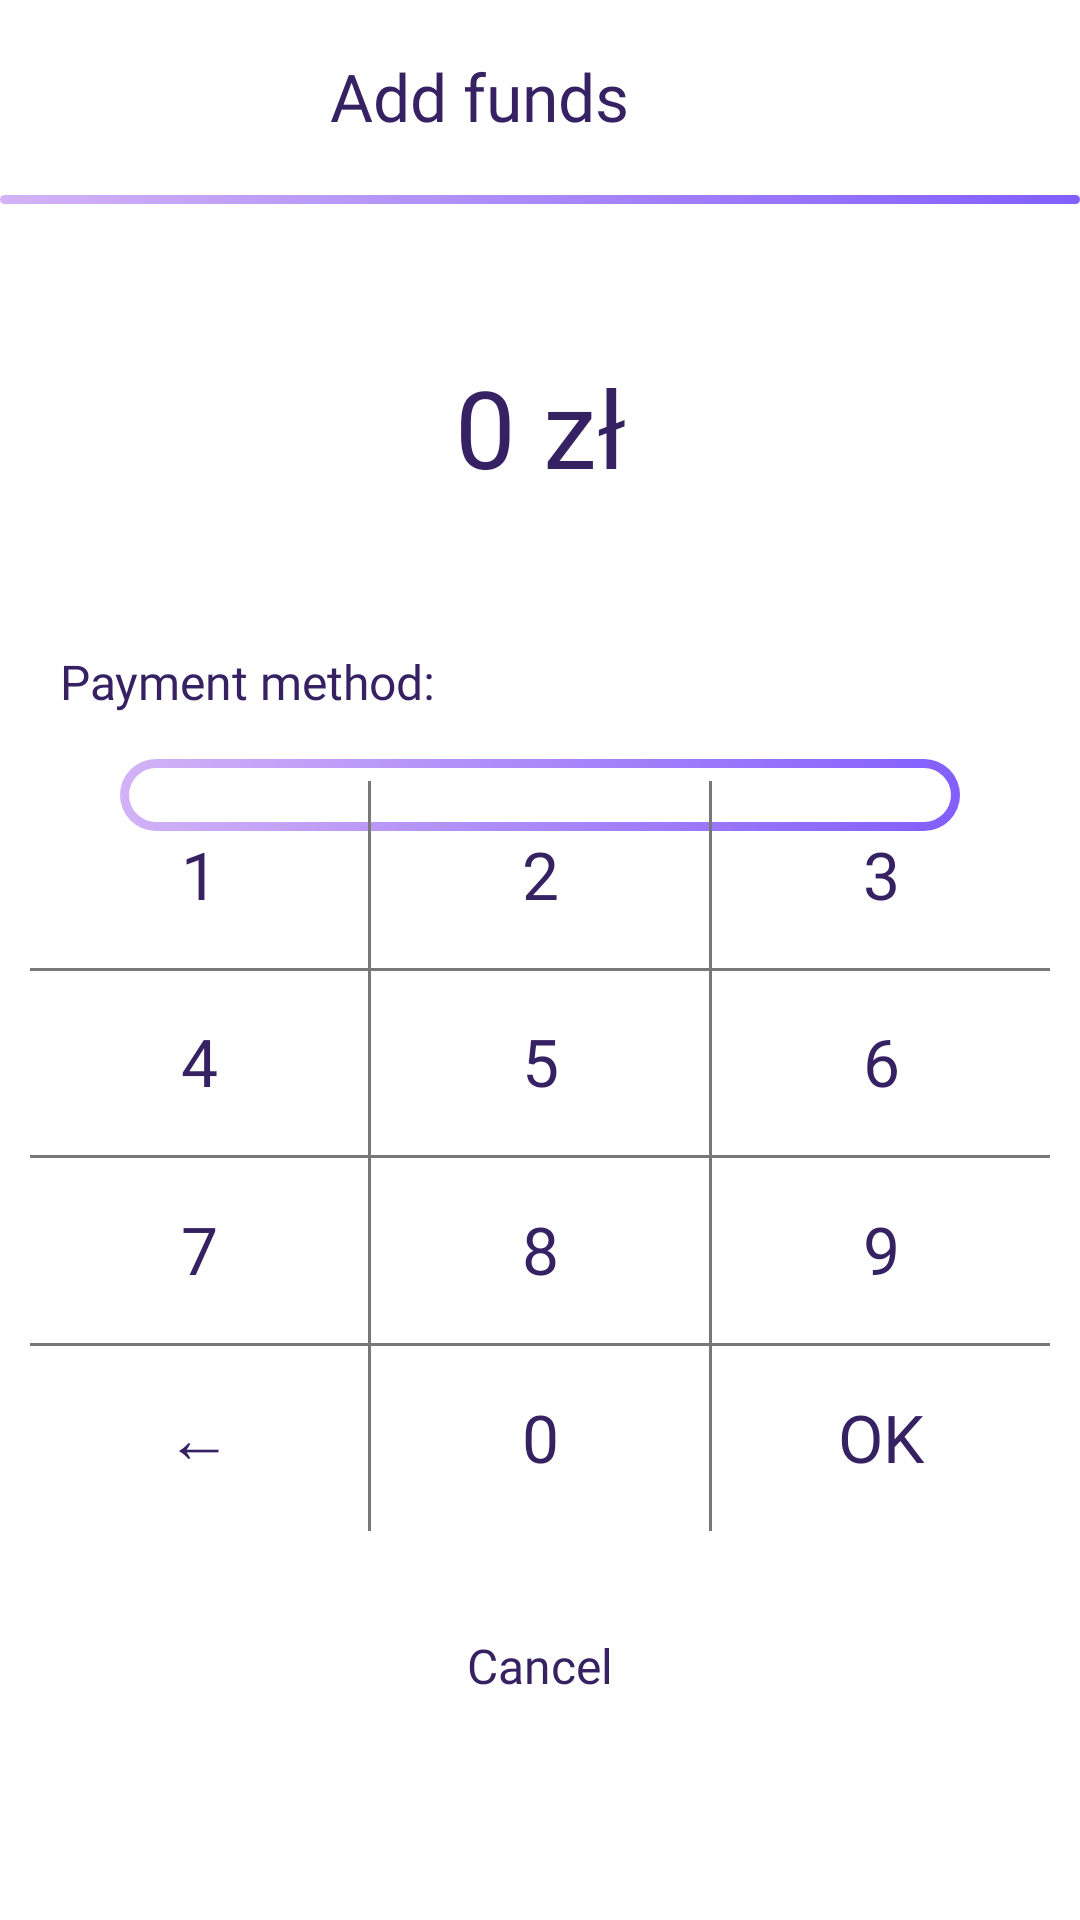

Android layout source for this screen:
<!-- AndroidManifest.xml: application theme Theme.AplikacjaProjektZespolowyPWr -->
<!-- res/layout/fragment_add_funds.xml -->
<?xml version="1.0" encoding="utf-8"?>
<FrameLayout
    android:layout_width="match_parent"
    android:layout_height="match_parent"
    xmlns:android="http://schemas.android.com/apk/res/android"
    xmlns:tools="http://schemas.android.com/tools"
    xmlns:app="http://schemas.android.com/apk/res-auto"
    android:background="@color/background"
    tools:context=".ui.fragments.AddFundsFragment">

    <androidx.appcompat.widget.Toolbar
        android:id="@+id/addFundsSettingsToolbar"
        android:layout_width="match_parent"
        android:layout_height="wrap_content"
        android:background="@color/background"
        app:titleTextColor="@color/onBackground">

        <FrameLayout
            android:layout_width="match_parent"
            android:layout_height="match_parent">

            <TextView
                android:id="@+id/toolbarTitle"
                android:layout_width="wrap_content"
                android:layout_height="match_parent"
                android:layout_gravity="center"
                android:ellipsize="end"
                android:fontFamily="@font/roboto_bold"
                android:maxLines="1"
                android:paddingEnd="56dp"
                android:text="@string/add_funds"
                android:textColor="@color/onBackground"
                android:textFontWeight="500"
                android:textSize="22sp"
                tools:ignore="RtlSymmetry" />
        </FrameLayout>

    </androidx.appcompat.widget.Toolbar>

    <View
        android:id="@+id/toolbarView"
        android:layout_width="match_parent"
        android:layout_height="3dp"
        android:layout_marginTop="65dp"
        android:background="@drawable/gradient_button" />

        <androidx.constraintlayout.widget.ConstraintLayout
            android:layout_width="match_parent"
            android:layout_height="match_parent"
            android:layout_marginTop="68dp">

            <TextView
                android:id="@+id/textAmountDisplay"
                android:layout_width="match_parent"
                android:layout_height="wrap_content"
                android:layout_marginTop="20dp"
                android:padding="30dp"
                android:text="@string/funds_to_add"
                android:textSize="36sp"
                android:textColor="@color/onBackground"
                android:fontFamily="@font/roboto_bold"
                android:textAlignment="center"
                app:layout_constraintTop_toTopOf="parent"
                app:layout_constraintStart_toStartOf="parent" />

            <TextView
                android:id="@+id/paymentMethodsText"
                android:layout_width="match_parent"
                android:layout_height="wrap_content"
                android:layout_marginTop="20dp"
                android:paddingStart="20dp"
                android:paddingEnd="20dp"
                android:text="@string/payment_method"
                android:textSize="16sp"
                android:textColor="@color/onBackground"
                android:fontFamily="@font/roboto_bold"
                app:layout_constraintTop_toBottomOf="@id/textAmountDisplay"
                app:layout_constraintStart_toStartOf="parent" />

            <androidx.appcompat.widget.AppCompatSpinner
                android:id="@+id/spinnerPaymentMethod"
                android:layout_width="match_parent"
                android:layout_height="wrap_content"
                android:layout_marginTop="15dp"
                android:layout_marginHorizontal="40dp"
                app:layout_constraintTop_toBottomOf="@id/paymentMethodsText"
                app:layout_constraintStart_toStartOf="parent"
                android:background="@drawable/gradient_border"
                android:popupBackground="@drawable/gradient_border"
                android:padding="12dp"/>

            <GridLayout
                android:id="@+id/keyboardGrid"
                android:layout_width="match_parent"
                android:layout_height="250dp"
                android:columnCount="5"
                android:rowCount="7"
                android:layout_gravity="center"
                android:useDefaultMargins="false"
                android:padding="0dp"
                android:layout_marginHorizontal="10dp"
                app:layout_constraintBottom_toTopOf="@+id/cancelButton"
                app:layout_constraintStart_toStartOf="parent"
                app:layout_constraintEnd_toEndOf="parent"
                android:layout_marginBottom="20dp">

                <Button android:id="@+id/keyboard1" android:text="@string/keyboard_1" style="@style/KeypadButton" android:layout_row="0" android:layout_column="0"/>
                <Button android:id="@+id/keyboard2" android:text="@string/keyboard_2" style="@style/KeypadButton" android:layout_row="0" android:layout_column="2"/>
                <Button android:id="@+id/keyboard3" android:text="@string/keyboard_3" style="@style/KeypadButton" android:layout_row="0" android:layout_column="4"/>

                <View
                    android:layout_width="match_parent"
                    android:layout_height="1dp"
                    android:layout_columnSpan="5"
                    android:layout_row="1"
                    android:background="@color/gray" />

                <Button android:id="@+id/keyboard4" android:text="@string/keyboard_4" style="@style/KeypadButton" android:layout_row="2" android:layout_column="0"/>
                <Button android:id="@+id/keyboard5" android:text="@string/keyboard_5" style="@style/KeypadButton" android:layout_row="2" android:layout_column="2"/>
                <Button android:id="@+id/keyboard6" android:text="@string/keyboard_6" style="@style/KeypadButton" android:layout_row="2" android:layout_column="4"/>

                <View
                    android:layout_width="match_parent"
                    android:layout_height="1dp"
                    android:layout_columnSpan="5"
                    android:layout_row="3"
                    android:background="@color/gray" />

                <Button android:id="@+id/keyboard7" android:text="@string/keyboard_7" style="@style/KeypadButton" android:layout_row="4" android:layout_column="0"/>
                <Button android:id="@+id/keyboard8" android:text="@string/keyboard_8" style="@style/KeypadButton" android:layout_row="4" android:layout_column="2"/>
                <Button android:id="@+id/keyboard9" android:text="@string/keyboard_9" style="@style/KeypadButton" android:layout_row="4" android:layout_column="4"/>

                <View
                    android:layout_width="match_parent"
                    android:layout_height="1dp"
                    android:layout_columnSpan="5"
                    android:layout_row="5"
                    android:background="@color/gray" />

                <Button android:id="@+id/keyboardBackspace" android:text="@string/keyboard_backspace" style="@style/KeypadButton" android:layout_row="6" android:layout_column="0"/>
                <Button android:id="@+id/keyboard0" android:text="@string/keyboard_0" style="@style/KeypadButton" android:layout_row="6" android:layout_column="2"/>
                <Button android:id="@+id/keyboardOk" android:text="@string/keyboard_ok" style="@style/KeypadButton" android:layout_row="6" android:layout_column="4"/>

                <View
                    android:layout_width="1dp"
                    android:layout_height="match_parent"
                    android:layout_column="1"
                    android:layout_row="0"
                    android:layout_rowSpan="7"
                    android:background="@color/gray" />

                <View
                    android:layout_width="1dp"
                    android:layout_height="match_parent"
                    android:layout_column="3"
                    android:layout_row="0"
                    android:layout_rowSpan="7"
                    android:background="@color/gray" />

            </GridLayout>

            <TextView
                android:id="@+id/cancelButton"
                android:layout_width="match_parent"
                android:layout_height="wrap_content"
                android:padding="14dp"
                android:text="@string/cancel"
                android:textSize="16sp"
                android:textColor="@color/onBackground"
                android:fontFamily="@font/roboto"
                android:textAlignment="center"
                android:clickable="true"
                android:focusable="true"
                app:layout_constraintBottom_toBottomOf="parent"
                app:layout_constraintStart_toStartOf="parent"
                app:layout_constraintEnd_toEndOf="parent"
                android:layout_marginBottom="60dp"/>

        </androidx.constraintlayout.widget.ConstraintLayout>

</FrameLayout>
<!-- resources referenced by this layout -->
<resources>
  <color name="background">#ffffff</color>
  <color name="gray">#787878</color>
  <color name="onBackground">#362162</color>
  <!-- drawable gradient_border (drawable) -->
  <?xml version="1.0" encoding="utf-8"?>
  <layer-list xmlns:android="http://schemas.android.com/apk/res/android">
      <item>
          <shape android:shape="rectangle">
              <gradient
                  android:angle="135"
                  android:startColor="@color/primary"
                  android:endColor="@color/secondary"
                  android:type="linear" />
              <corners android:radius="16dp" />
          </shape>
      </item>
  
      <item android:left="3dp" android:top="3dp" android:right="3dp" android:bottom="3dp">
          <shape android:shape="rectangle">
              <solid android:color="@color/background" />
              <corners android:radius="13dp" />
          </shape>
      </item>
  </layer-list>
  <!-- drawable gradient_button (drawable) -->
  <?xml version="1.0" encoding="utf-8"?>
  <shape xmlns:android="http://schemas.android.com/apk/res/android" android:shape="rectangle" >
      <gradient
          android:startColor="@color/primary"
          android:endColor="@color/secondary"
          android:angle="135"/>
      <corners android:radius="6dp" />
  </shape>
  <string name="add_funds">Add funds</string>
  <string name="cancel">Cancel</string>
  <string name="funds_to_add">0 zł</string>
  <string name="keyboard_0">0</string>
  <string name="keyboard_1">1</string>
  <string name="keyboard_2">2</string>
  <string name="keyboard_3">3</string>
  <string name="keyboard_4">4</string>
  <string name="keyboard_5">5</string>
  <string name="keyboard_6">6</string>
  <string name="keyboard_7">7</string>
  <string name="keyboard_8">8</string>
  <string name="keyboard_9">9</string>
  <string name="keyboard_backspace">←</string>
  <string name="keyboard_ok">OK</string>
  <string name="payment_method">Payment method:</string>
  <style name="KeypadButton">
          <item name="android:layout_width">0dp</item>
          <item name="android:layout_height">wrap_content</item>
          <item name="android:layout_columnWeight">1</item>
          <item name="android:layout_rowWeight">1</item>
          <item name="android:textSize">22sp</item>
          <item name="android:textColor">@color/onBackground</item>
          <item name="android:fontFamily">@font/roboto_bold</item>
          <item name="android:background">@android:color/transparent</item>
      </style>
  <style name="Theme.AplikacjaProjektZespolowyPWr" parent="Base.Theme.AplikacjaProjektZespolowyPWr" />
  <color name="primary">#825efc</color>
  <color name="secondary">#D2B3F6</color>
  <style name="Base.Theme.AplikacjaProjektZespolowyPWr" parent="Theme.Material3.DayNight.NoActionBar">
          <item name="colorPrimary">@color/primary</item>
          <item name="colorOnPrimary">@color/onPrimary</item>
          <item name="colorSecondary">@color/secondary</item>
          <item name="colorOnSecondary">@color/onPrimary</item>
          <item name="colorAccent">@color/accent</item>
          <item name="android:windowBackground">@color/background</item>
          <item name="textFillColor">@color/onPrimary</item>
      </style>
  <color name="onPrimary">#ffffff</color>
  <color name="accent">#7f4bd6</color>
</resources>
